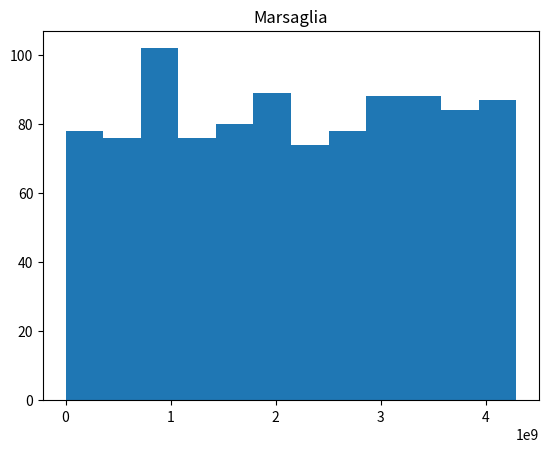
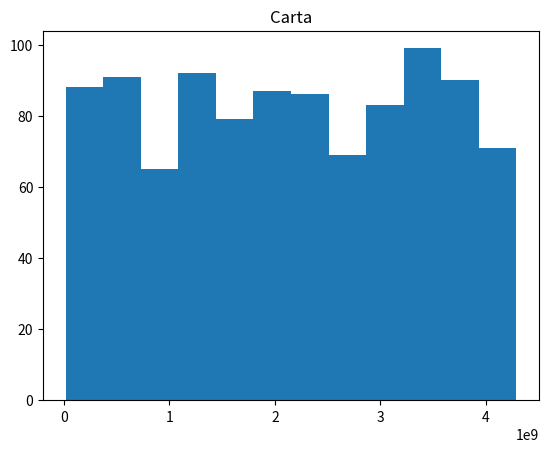
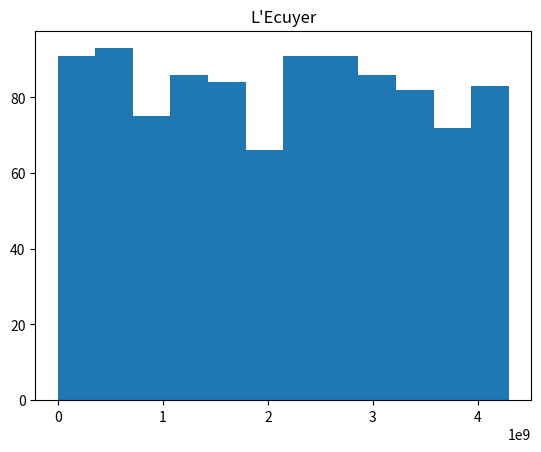
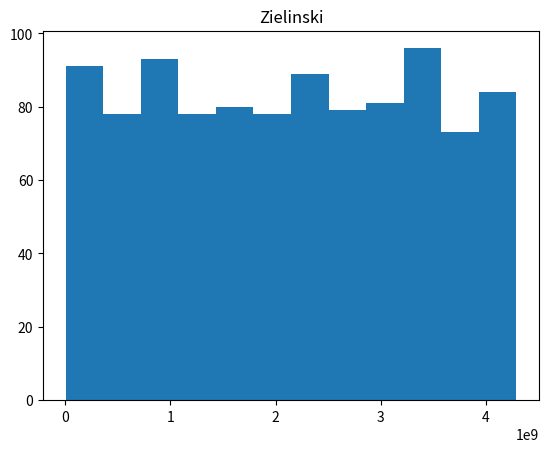
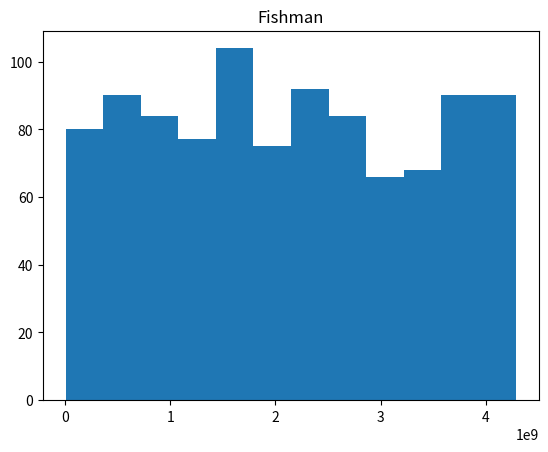

Python code for these plots, in order:
import random
import time
from abc import abstractmethod
from typing import Any

from numpy import arange
from matplotlib import pyplot


class Generator(object):

    def __init__(self) -> None:
        super().__init__()

    @abstractmethod
    def generate_random_numbers(self, seed, number):
        raise NotImplementedError


class SawtoothGenerator(Generator):

    def __init__(self, frequency=10) -> None:
        super().__init__()
        self._frequency = frequency
        self._sawtooth, self._values = self.sawtooth_wave(frequency)

    def sawtooth_wave(self, frequency=10) -> (dict, list):
        step = 0.01
        values = [x for x in arange(0, 1, step)]
        values = frequency * values
        t = [x for x in arange(0, 1, step / frequency)]

        sawtooth = {}
        iter = 0
        for val in values:
            sawtooth[t[iter]] = val
            iter += 1
        return sawtooth, values

    def show_sawtooth_wave(self):
        pyplot.plot(self._sawtooth.keys(),
                    self._sawtooth.values(),
                    '*')
        pyplot.show()

    def generate_random_numbers(self, seed: float, number: int) -> list:
        ret = []
        if seed < 0 or number < 0:
            return ret
        ret.append((seed * self._frequency) - int(seed * self._frequency))
        for i in range(1, number):
            ret.append(ret[i - 1] * self._frequency - int(ret[i - 1] * self._frequency))

        return ret

    @property
    def sawtooth(self):
        return self._sawtooth


class ModGenerator(Generator):

    def __init__(self, a=69069, c=1, mod=2 ** 32) -> None:
        super().__init__()
        self._mod = mod
        self._a = a
        self._c = c

    def generate_random_numbers(self, seed: float, number: int):
        ret = []
        if seed < 0 or number < 0:
            return ret

        ret.append(((self._a * seed) + self._c) % self._mod)

        for i in range(1, number):
            ret.append((self._a * ret[i - 1] + self._c) % self._mod)

        return ret


if __name__ == '__main__':
    # pyplot.figure(1)
    # czestotliwosci = range(1,5)
    # for val in czestotliwosci:
    #     sgen = SawtoothGenerator(val)
    #     pyplot.subplot(len(czestotliwosci),1,czestotliwosci.index(val)+1).set_title('Czestotliwosc = '+str(val))
    #     pyplot.hist(sgen.generate_random_numbers(time.time(),1000),20)
    #
    # pyplot.figure(2)
    # czestotliwosci = range(5,10)
    # for val in czestotliwosci:
    #     sgen = SawtoothGenerator(val)
    #     pyplot.subplot(len(czestotliwosci),1,czestotliwosci.index(val)+1).set_title('Czestotliwosc = '+str(val))
    #     pyplot.hist(sgen.generate_random_numbers(time.time(),1000),20)
    #
    # pyplot.figure(3)
    # czestotliwosci = [123,333,777,800]
    # for val in czestotliwosci:
    #     sgen = SawtoothGenerator(val)
    #     pyplot.subplot(len(czestotliwosci),1,czestotliwosci.index(val)+1).set_title('Czestotliwosc = '+str(val))
    #     pyplot.hist(sgen.generate_random_numbers(time.time(),1000),20)

    params = [(), (16807, 0, 2 ** 31 - 1), (40692, 0, 2 ** 31 - 249), ((2 ** 2) * (23 ** 7) + 1, 0, 2 ** 35),
              (1099087573, 0, 2 ** 32)]
    names = ['Marsaglia','Carta','L\'Ecuyer','Zielinski','Fishman']
    num = 1
    for param in params:
        pyplot.figure(num)
        mgen = ModGenerator()
        numbers = mgen.generate_random_numbers(time.time(), 1000)
        print(numbers)
        pyplot.title(names[num-1])
        pyplot.hist(numbers,12)
        num += 1
    pyplot.show()

sgen = SawtoothGenerator(777)
